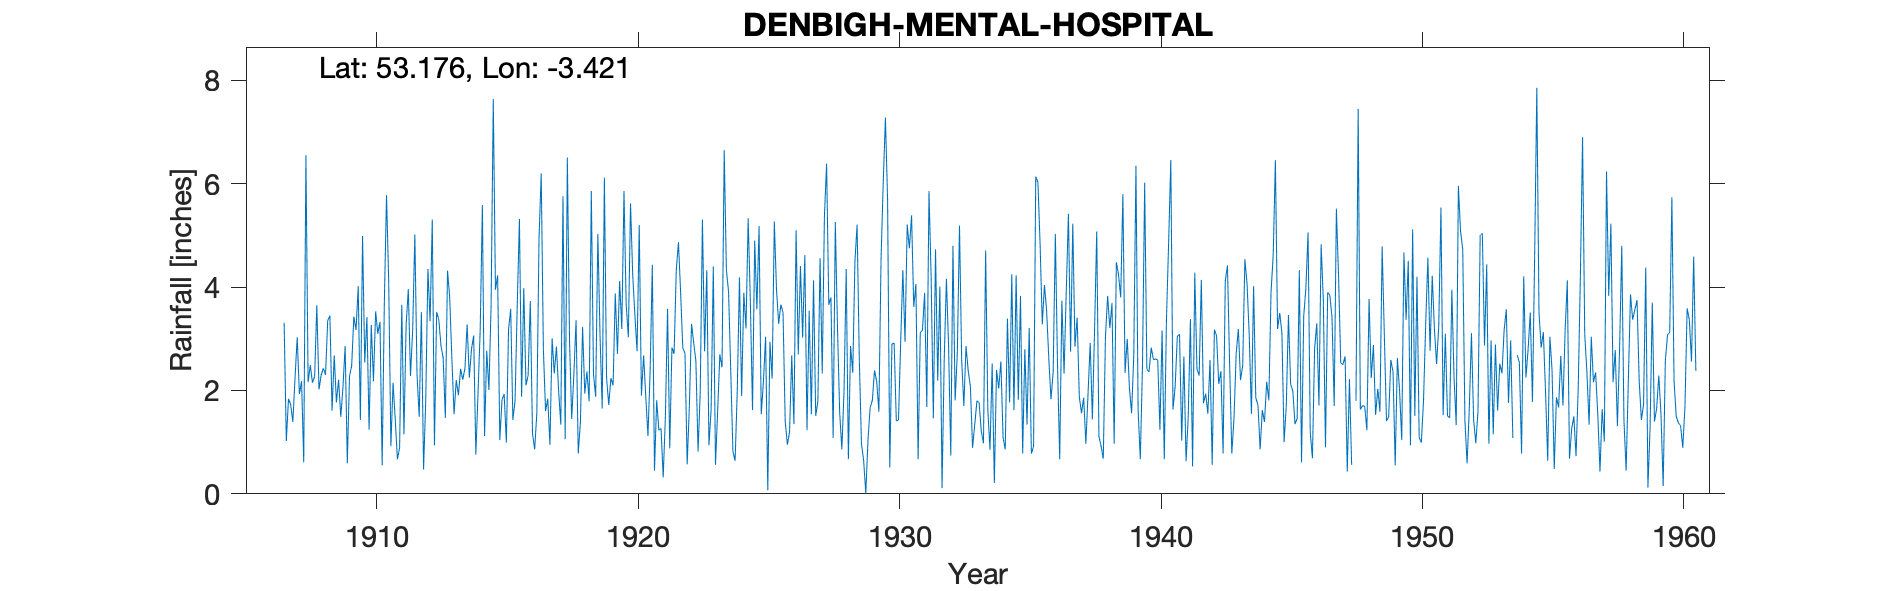

Source data for this figure (header and first rows):
DENBIGH-MENTAL-HOSPITAL, , , , , , , , , , , , , , , , , , , , , , , 
Grid ref, SJ051653, Long, -3.421, Lat, 53.18, Elevation, 316, ft., , , , , , , , , , , , , , , 
Station no, 4312, , , , , , , , , , , , , , , , , , , , , , 
, 1900, 1901, 1902, 1903, 1904, 1905, 1906, 1907, 1908, 1909, 1910, 1911, 1912, 1913, 1914, 1915, 1916, 1917, 1918, 1919, 1920, 1921, 1922
January, , , , , , , , 1.02, 2.15, 2.21, 2.54, 0.92, 2.3, 2.63, 2.25, 3.95, 1.88, 1.84, 2.32, 3.07, 3.67, 4.43, 4.87
February, , , , , , , , 1.84, 2.27, 1.49, 3.42, 2.15, 1.49, 1.47, 2.8, 4.23, 3.98, 0.95, 3.36, 1.65, 3.03, 0.45, 3.89
March, , , , , , , , 1.73, 3.65, 2.06, 1.24, 1.44, 3.52, 4.32, 3.06, 1.04, 2.1, 3.01, 0.78, 6.12, 5.62, 1.81, 2.82
April, , , , , , , , 1.39, 2.02, 2.86, 3.27, 0.67, 0.47, 3.8, 0.76, 1.82, 2.29, 2.33, 1.39, 2.25, 4.24, 1.23, 2.72
May, , , , , , , , 2.24, 2.3, 0.59, 2.18, 0.89, 1.81, 2.61, 1.95, 1.93, 3.73, 2.85, 3.23, 1.72, 3.46, 1.27, 0.57
June, , , , , , , , 3.03, 2.43, 2.27, 3.53, 3.66, 4.35, 1.54, 3.18, 0.99, 1.17, 1.99, 1.94, 2.24, 2.76, 0.32, 1.69
July, , , , , , , , 1.93, 2.3, 2.48, 3.1, 1.15, 3.34, 2.2, 5.59, 3.18, 0.86, 1.34, 2.37, 2.1, 5.2, 1.5, 3.29
August, , , , , , , , 2.18, 3.35, 3.43, 3.33, 3.27, 5.31, 1.91, 1.12, 3.58, 1.57, 5.76, 1.79, 3.88, 1.9, 3.58, 2.92
September, , , , , , , , 0.61, 3.45, 3.17, 0.55, 3.96, 0.94, 2.42, 2.77, 1.43, 4.95, 1.06, 5.86, 2.71, 2.68, 0.88, 2.57
October, , , , , , , , 6.55, 1.61, 4.02, 3.71, 2.28, 3.52, 2.21, 2.01, 1.8, 6.2, 6.51, 2.31, 4.12, 1.88, 2.83, 0.82
November, , , , , , , , 2.16, 2.68, 1.43, 5.78, 3.17, 3.37, 2.43, 3.64, 3.65, 2.79, 2.97, 1.88, 3.19, 1.12, 2.71, 1.97
December, , , , , , , 3.31, 2.49, 1.77, 4.99, 4.11, 5.02, 2.86, 3.28, 7.64, 5.32, 1.6, 1.45, 5.03, 5.86, 2.38, 4.33, 5.31
Total, , , , , , , , 27.17, 29.98, 31, 36.76, 28.58, 33.28, 30.82, 36.77, 32.92, 33.12, 32.06, 32.26, 38.91, 37.94, 25.34, 33.44
NGR is from 1950s record and is near Den…, , , , , , , , , , , , , , , , , , , , , , , 
Jan and Feb 1940 are noted as being part…, , , , , , , , , , , , , , , , , , , , , , , 
